4-way image classification set "baybayin-ocr-rnn" from GitHub (pinedalaraaa/baybayin-ocr-rnn); label vocabulary: BA training dataset, HA training dataset, WA training dataset, YA training dataset.

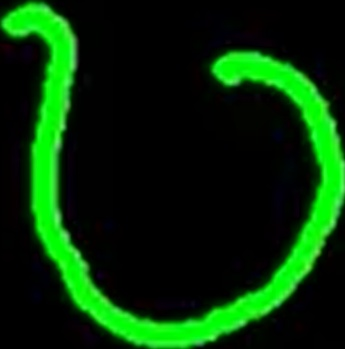
Label: WA training dataset

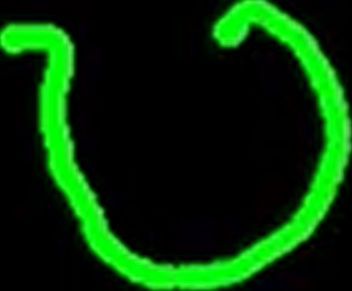
Label: WA training dataset

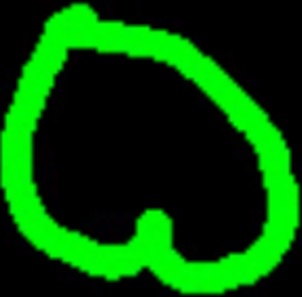
Label: BA training dataset

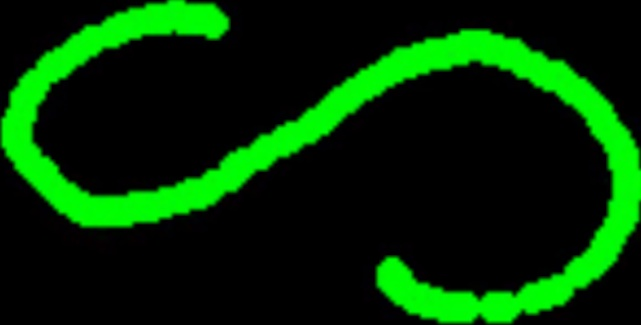
Label: HA training dataset

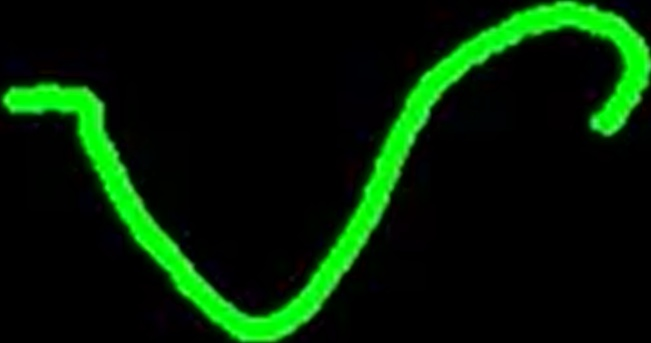
Label: YA training dataset

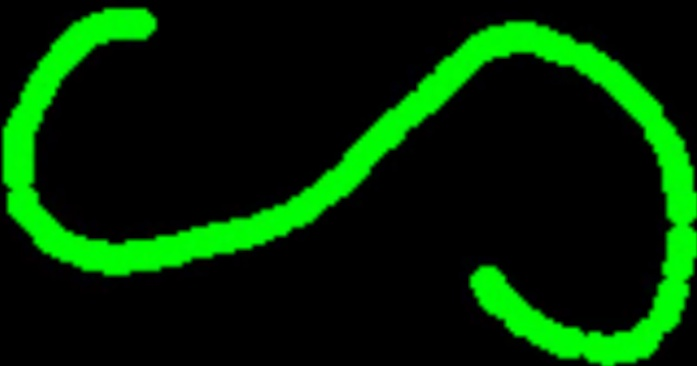
Label: HA training dataset
